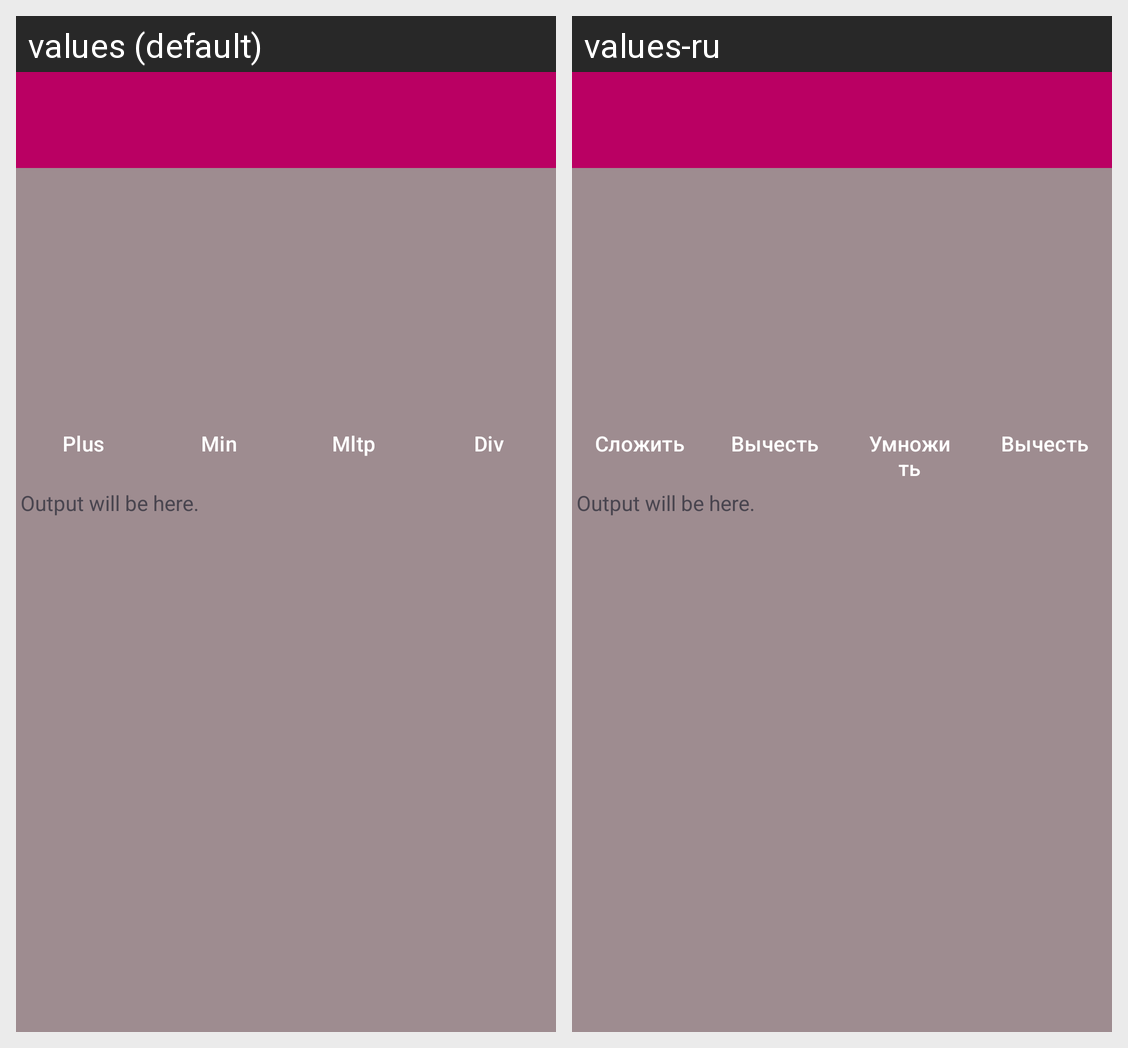

Strings drawn on this Android screen and how each of the app's shown locales translates them:
Android screen res/layout/activity_main.xml rendered under 2 locales, left to right: values (default), values-ru. Device: Nexus 5 (rendered at 1080×1920; each locale shown at half size, 540×960, under a caption strip naming it); theme Theme.MyCalculator.
Strings drawn on this screen, with the default value and each locale's value (text and hints the layout hard-codes, and strings that could not be matched under every locale, appear in the picture but are not listed):

plus
  values: Plus
  values-ru: Сложить

minus
  values: Min
  values-ru: Вычесть

ply
  values: Mltp
  values-ru: Умножить

div
  values: Div
  values-ru: Вычесть

_initial_output
  values: Output will be here.
  values-ru: Output will be here.
